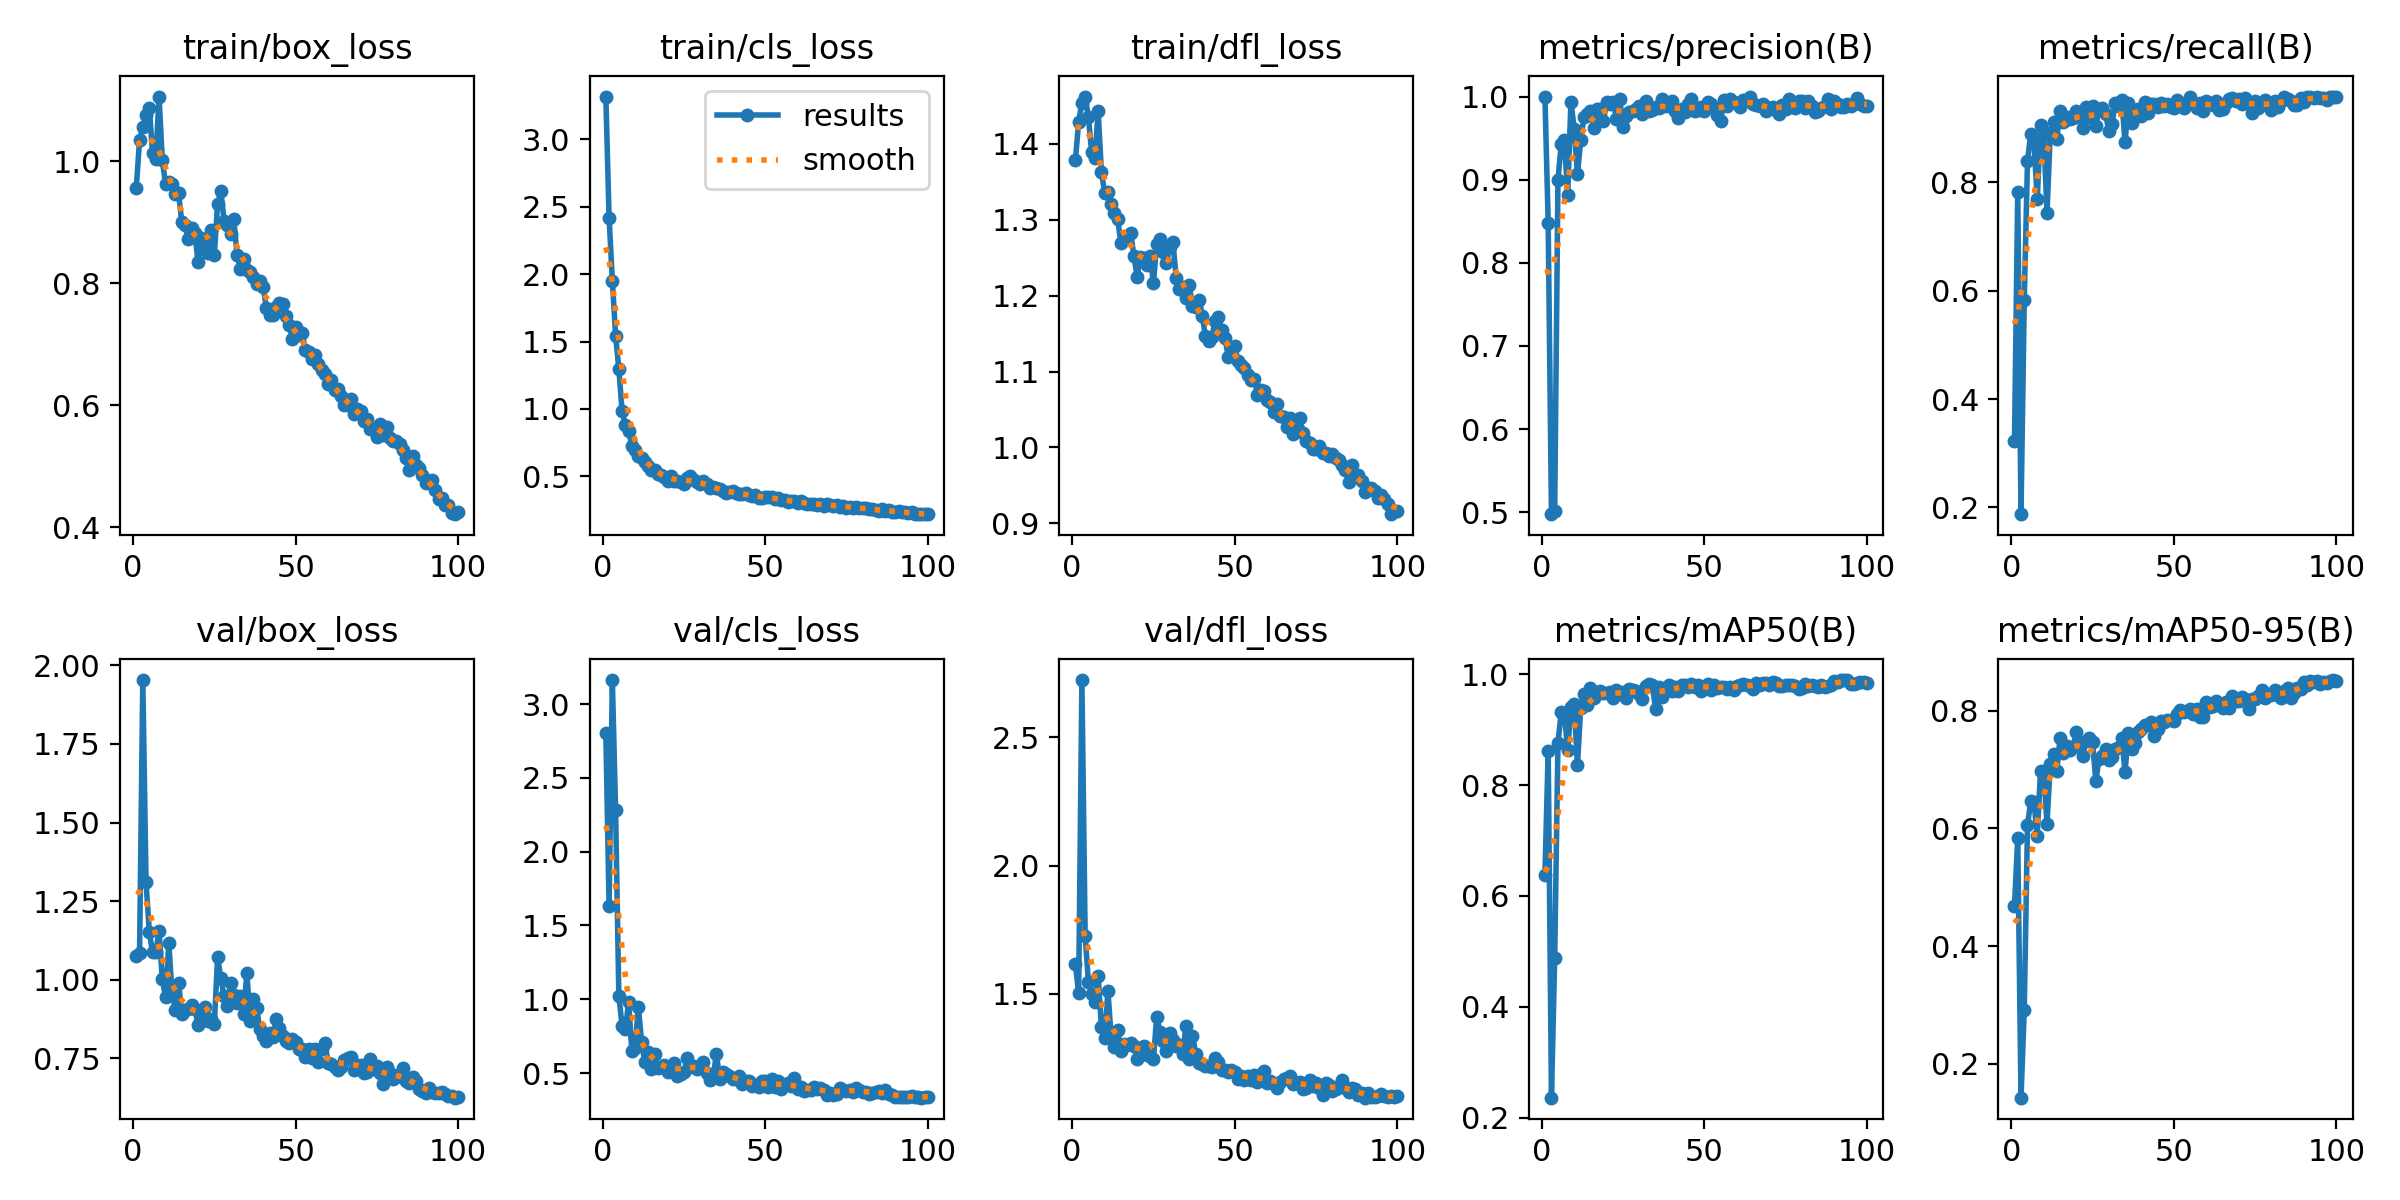

Values plotted in this chart, from the file beside it:
epoch, time, train/box_loss, train/cls_loss, train/dfl_loss, metrics/precision(B), metrics/recall(B), metrics/mAP50(B), metrics/mAP50-95(B), val/box_loss, val/cls_loss, val/dfl_loss, lr/pg0, lr/pg1, lr/pg2
1, 23.68, 0.9564, 3.319, 1.379, 1, 0.3224, 0.6382, 0.4682, 1.076, 2.804, 1.615, 0.0005467, 0.0005467, 0.0005467
2, 42.39, 1.034, 2.42, 1.429, 0.8476, 0.7824, 0.8617, 0.5841, 1.083, 1.632, 1.505, 0.001091, 0.001091, 0.001091
3, 59.6, 1.056, 1.953, 1.454, 0.4975, 0.1873, 0.2364, 0.1422, 1.953, 3.164, 2.724, 0.001625, 0.001625, 0.001625
4, 76.84, 1.075, 1.545, 1.463, 0.5019, 0.5829, 0.4884, 0.2912, 1.309, 2.283, 1.727, 0.001617, 0.001617, 0.001617
5, 94.24, 1.086, 1.296, 1.436, 0.8997, 0.8402, 0.8752, 0.6059, 1.153, 1.021, 1.547, 0.001601, 0.001601, 0.001601
6, 111.3, 1.014, 0.9844, 1.389, 0.9424, 0.8898, 0.9311, 0.6466, 1.087, 0.8214, 1.499, 0.001584, 0.001584, 0.001584
7, 128.2, 1.003, 0.8786, 1.381, 0.9474, 0.8733, 0.9283, 0.6448, 1.089, 0.7973, 1.468, 0.001568, 0.001568, 0.001568
8, 145.1, 1.106, 0.8381, 1.443, 0.8815, 0.7686, 0.8625, 0.5877, 1.156, 0.9782, 1.57, 0.001551, 0.001551, 0.001551
9, 162.1, 1.002, 0.7267, 1.363, 0.994, 0.9053, 0.9399, 0.6981, 1.001, 0.6475, 1.369, 0.001535, 0.001535, 0.001535
10, 179, 0.9619, 0.6961, 1.335, 0.9612, 0.8871, 0.9453, 0.692, 0.9443, 0.6729, 1.33, 0.001518, 0.001518, 0.001518
11, 195.8, 0.966, 0.6526, 1.337, 0.9064, 0.7438, 0.8357, 0.6082, 1.115, 0.9487, 1.512, 0.001502, 0.001502, 0.001502
12, 212.8, 0.9616, 0.6394, 1.321, 0.9473, 0.892, 0.9395, 0.7089, 0.9567, 0.7106, 1.332, 0.001485, 0.001485, 0.001485
13, 230, 0.9453, 0.607, 1.309, 0.9751, 0.9119, 0.9635, 0.7261, 0.9038, 0.5715, 1.292, 0.001469, 0.001469, 0.001469
14, 247.5, 0.9473, 0.5764, 1.302, 0.9786, 0.88, 0.9446, 0.6976, 0.9905, 0.6404, 1.36, 0.001452, 0.001452, 0.001452
15, 264.8, 0.8996, 0.5485, 1.269, 0.9823, 0.9311, 0.9758, 0.7531, 0.8898, 0.5304, 1.277, 0.001436, 0.001436, 0.001436
16, 281.7, 0.8946, 0.5497, 1.274, 0.9619, 0.9119, 0.9566, 0.7288, 0.9018, 0.6278, 1.306, 0.001419, 0.001419, 0.001419
17, 298.6, 0.8723, 0.514, 1.276, 0.9853, 0.9218, 0.9639, 0.7407, 0.9073, 0.5309, 1.301, 0.001403, 0.001403, 0.001403
18, 315.5, 0.8899, 0.511, 1.282, 0.9852, 0.9169, 0.97, 0.7339, 0.9206, 0.538, 1.308, 0.001386, 0.001386, 0.001386
19, 332.4, 0.8822, 0.4932, 1.252, 0.9709, 0.9197, 0.9658, 0.7391, 0.9069, 0.5522, 1.297, 0.00137, 0.00137, 0.00137
20, 349.3, 0.8344, 0.467, 1.225, 0.9935, 0.9311, 0.9666, 0.7636, 0.8563, 0.5091, 1.246, 0.001353, 0.001353, 0.001353
21, 366.2, 0.8731, 0.5008, 1.251, 0.9911, 0.9201, 0.9682, 0.7456, 0.8821, 0.5381, 1.288, 0.001337, 0.001337, 0.001337
22, 383.1, 0.8632, 0.4654, 1.25, 0.9939, 0.8998, 0.9562, 0.7238, 0.9119, 0.5654, 1.299, 0.00132, 0.00132, 0.00132
23, 400.1, 0.8497, 0.4684, 1.241, 0.9734, 0.9394, 0.9716, 0.749, 0.8681, 0.4812, 1.26, 0.001304, 0.001304, 0.001304
24, 417.5, 0.8873, 0.4613, 1.252, 0.9974, 0.9201, 0.9663, 0.7531, 0.8731, 0.4952, 1.258, 0.001287, 0.001287, 0.001287
25, 434.9, 0.8467, 0.4399, 1.217, 0.9634, 0.9418, 0.9678, 0.7474, 0.8592, 0.5049, 1.245, 0.001271, 0.001271, 0.001271
26, 451.9, 0.9296, 0.4883, 1.268, 0.9762, 0.9043, 0.9575, 0.6814, 1.071, 0.5987, 1.411, 0.001254, 0.001254, 0.001254
27, 468.7, 0.9504, 0.5023, 1.274, 0.9819, 0.9339, 0.974, 0.7181, 1.004, 0.5406, 1.352, 0.001238, 0.001238, 0.001238
28, 485.6, 0.902, 0.471, 1.258, 0.9827, 0.9381, 0.9712, 0.7226, 0.9467, 0.5487, 1.317, 0.001221, 0.001221, 0.001221
29, 502.7, 0.8956, 0.4602, 1.243, 0.9853, 0.9266, 0.9693, 0.7358, 0.9145, 0.5296, 1.276, 0.001205, 0.001205, 0.001205
30, 519.5, 0.8811, 0.4441, 1.264, 0.9886, 0.8953, 0.9644, 0.7157, 0.9895, 0.5503, 1.349, 0.001188, 0.001188, 0.001188
31, 536.4, 0.9048, 0.4672, 1.271, 0.9792, 0.9087, 0.9556, 0.7219, 0.9509, 0.5763, 1.322, 0.001172, 0.001172, 0.001172
32, 553.3, 0.8458, 0.44, 1.223, 0.9942, 0.9468, 0.9794, 0.735, 0.9271, 0.4991, 1.296, 0.001155, 0.001155, 0.001155
33, 570.1, 0.8235, 0.4131, 1.209, 0.9827, 0.9414, 0.9816, 0.7394, 0.9474, 0.4553, 1.303, 0.001139, 0.001139, 0.001139
34, 587, 0.8391, 0.4182, 1.212, 0.9839, 0.9532, 0.981, 0.7533, 0.8896, 0.4748, 1.264, 0.001122, 0.001122, 0.001122
35, 604.4, 0.8218, 0.4102, 1.198, 0.9876, 0.874, 0.9375, 0.696, 1.022, 0.628, 1.377, 0.001106, 0.001106, 0.001106
36, 621.2, 0.8174, 0.4081, 1.214, 0.9857, 0.9477, 0.9777, 0.763, 0.8688, 0.4626, 1.245, 0.001089, 0.001089, 0.001089
37, 638.1, 0.8103, 0.3946, 1.187, 0.9969, 0.9091, 0.9589, 0.735, 0.9373, 0.5094, 1.338, 0.001073, 0.001073, 0.001073
38, 655.1, 0.7992, 0.3795, 1.186, 0.9883, 0.9311, 0.9696, 0.7446, 0.9089, 0.4913, 1.267, 0.001056, 0.001056, 0.001056
39, 672, 0.8034, 0.3823, 1.195, 0.9884, 0.9363, 0.9797, 0.7647, 0.8439, 0.4767, 1.229, 0.00104, 0.00104, 0.00104
40, 688.9, 0.7936, 0.3897, 1.173, 0.995, 0.9229, 0.9701, 0.7684, 0.8213, 0.4606, 1.226, 0.001023, 0.001023, 0.001023
41, 706, 0.7599, 0.3761, 1.147, 0.9829, 0.9491, 0.9774, 0.7762, 0.8031, 0.4619, 1.218, 0.001007, 0.001007, 0.001007
42, 722.8, 0.7484, 0.3679, 1.14, 0.9741, 0.9284, 0.9703, 0.7767, 0.829, 0.4804, 1.22, 0.0009904, 0.0009904, 0.0009904
43, 739.8, 0.7475, 0.3678, 1.146, 0.9849, 0.9449, 0.9811, 0.7812, 0.8176, 0.4272, 1.216, 0.0009739, 0.0009739, 0.0009739
44, 756.9, 0.7602, 0.3734, 1.167, 0.9814, 0.9449, 0.9796, 0.7566, 0.8744, 0.4444, 1.251, 0.0009574, 0.0009574, 0.0009574
45, 773.8, 0.768, 0.3649, 1.172, 0.9913, 0.9392, 0.9775, 0.7696, 0.8464, 0.4456, 1.233, 0.0009409, 0.0009409, 0.0009409
46, 790.8, 0.7662, 0.3545, 1.155, 0.9971, 0.9463, 0.9813, 0.7834, 0.8193, 0.4104, 1.205, 0.0009244, 0.0009244, 0.0009244
47, 807.7, 0.7461, 0.3604, 1.144, 0.9828, 0.942, 0.9764, 0.7816, 0.8039, 0.42, 1.205, 0.0009078, 0.0009078, 0.0009078
48, 824.6, 0.7314, 0.3421, 1.12, 0.9844, 0.9449, 0.9808, 0.7849, 0.799, 0.4082, 1.195, 0.0008913, 0.0008913, 0.0008913
49, 841.4, 0.7082, 0.3409, 1.124, 0.9877, 0.9394, 0.9703, 0.7848, 0.8105, 0.4468, 1.203, 0.0008748, 0.0008748, 0.0008748
50, 858.1, 0.7272, 0.3477, 1.134, 0.9832, 0.9366, 0.9767, 0.7835, 0.8023, 0.444, 1.197, 0.0008583, 0.0008583, 0.0008583
51, 875.1, 0.7143, 0.3458, 1.114, 0.9938, 0.9532, 0.9825, 0.7939, 0.7789, 0.4032, 1.168, 0.0008418, 0.0008418, 0.0008418
52, 892.1, 0.7178, 0.3477, 1.109, 0.9913, 0.9423, 0.9718, 0.8014, 0.7777, 0.4585, 1.18, 0.0008253, 0.0008253, 0.0008253
53, 909.6, 0.6896, 0.3325, 1.104, 0.986, 0.9366, 0.9801, 0.7982, 0.7551, 0.4059, 1.166, 0.0008088, 0.0008088, 0.0008088
54, 926.9, 0.6869, 0.3385, 1.096, 0.9772, 0.9454, 0.9758, 0.8005, 0.7779, 0.4434, 1.18, 0.0007923, 0.0007923, 0.0007923
55, 943.9, 0.6755, 0.3229, 1.089, 0.9708, 0.9587, 0.9767, 0.8039, 0.75, 0.3947, 1.164, 0.0007758, 0.0007758, 0.0007758
56, 960.8, 0.6819, 0.3256, 1.09, 0.9953, 0.9477, 0.9769, 0.7944, 0.7778, 0.4211, 1.185, 0.0007593, 0.0007593, 0.0007593
57, 977.9, 0.6679, 0.3131, 1.069, 0.9884, 0.9377, 0.974, 0.8036, 0.7394, 0.4302, 1.156, 0.0007428, 0.0007428, 0.0007428
58, 994.7, 0.6572, 0.3201, 1.076, 0.9971, 0.9472, 0.9766, 0.7893, 0.7803, 0.4099, 1.187, 0.0007263, 0.0007263, 0.0007263
59, 1011, 0.6508, 0.3154, 1.074, 0.9939, 0.9311, 0.9706, 0.7902, 0.7976, 0.4663, 1.201, 0.0007098, 0.0007098, 0.0007098
60, 1028, 0.6338, 0.3041, 1.062, 0.9922, 0.9504, 0.9784, 0.8143, 0.7362, 0.3914, 1.151, 0.0006933, 0.0006933, 0.0006933
... 40 more rows
